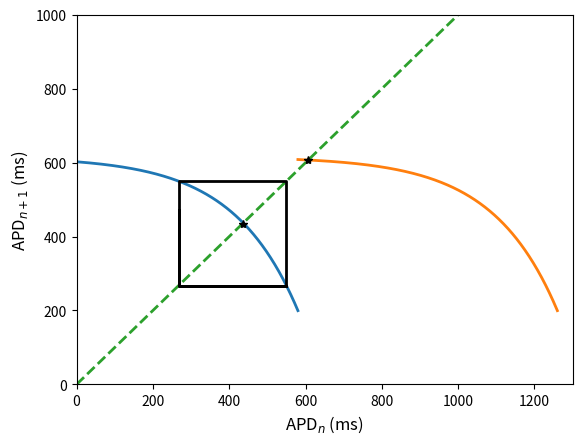

Source code (Python):

#   -------------------------------------------------------------------
# 
#    APD map.
# 
#    For Chapter 12, Section 12.5.1 of
#    Keener and Sneyd, Mathematical Physiology, 3rd Edition, Springer.
#  
# [redacted]
#  
#   ------------------------------------------------------------------- 

import numpy as np
import matplotlib.pyplot as plt

# Set parameters
A_max = 616
A = 750
mu = 170
DI_min = 100
BCL = 680
lim1 = BCL - DI_min
lim2 = 2 * BCL - DI_min

x1 = np.arange(0, lim1 + 1)
x2 = np.arange(lim1, lim2 + 1)
y1 = BCL - x1
y2 = 2 * BCL - x2

g1 = A_max - A * np.exp(-y1 / mu)
g2 = A_max - A * np.exp(-y2 / mu)

x = 400
nit = 120
g = np.zeros(2*nit)
# Find the alternans fixed point
for j in range(nit):
    y = BCL - x
    g[2*(j) - 1] = A_max - A * np.exp(-y / mu)
    g[2*(j)] = g[2*j - 1]
    x = g[2*(j) - 1]

plt.plot(x1, g1, x2, g2, np.concatenate([x1, x2]), np.concatenate([x1, x2]), '--', 
          435, 435, 'k*', 607, 607, 'k*', g[2*nit-8:2*nit-1], g[2*nit-7:2*nit], 'k', linewidth=2)
plt.axis([0, 1300, 0, 1000])
plt.xlabel(r'APD$_n$ (ms)', fontsize=12)
plt.ylabel(r'APD$_{n+1}$ (ms)', fontsize=12)

